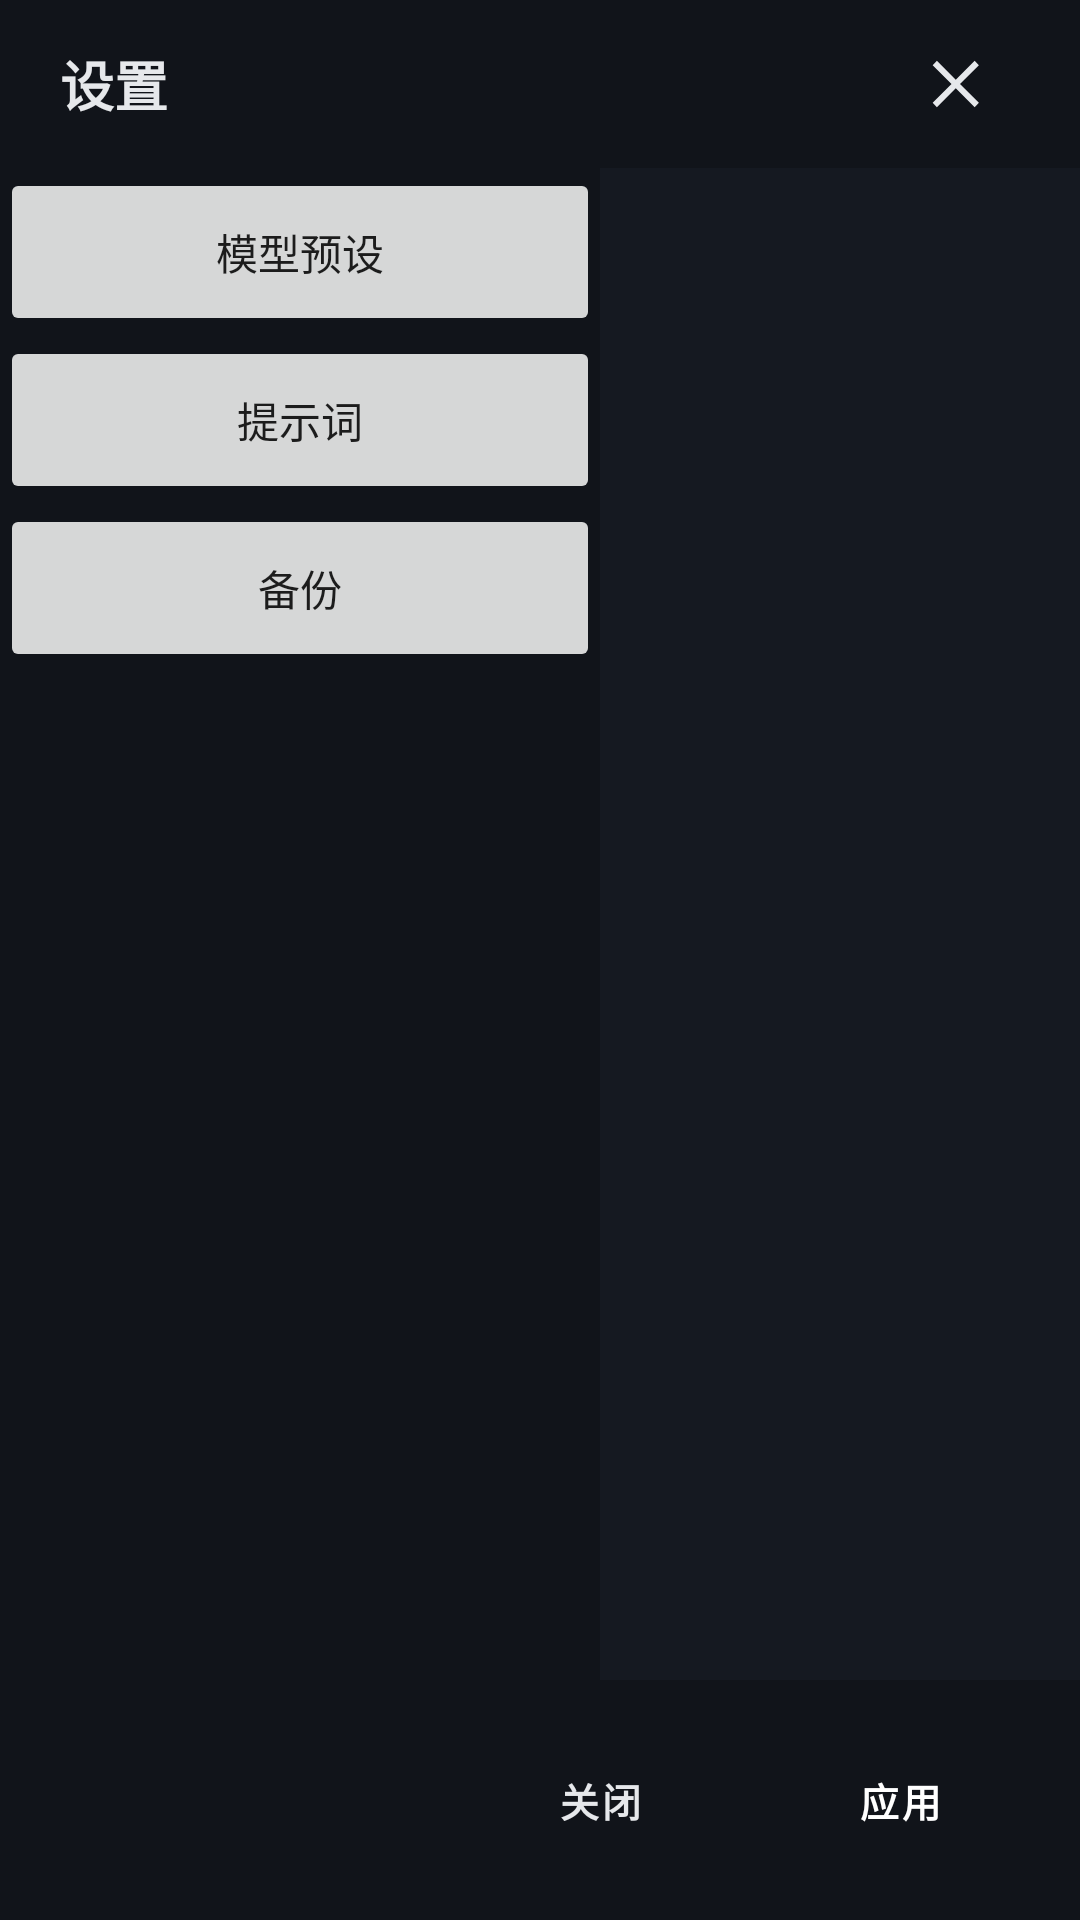

This screen was rendered from an Android layout file. Write that file and the resources it references.
<!-- AndroidManifest.xml: application theme AppTheme.EdgeToEdge -->
<!-- res/layout/dialog_settings.xml -->
<?xml version="1.0" encoding="utf-8"?>
<androidx.constraintlayout.widget.ConstraintLayout
    xmlns:android="http://schemas.android.com/apk/res/android"
    xmlns:app="http://schemas.android.com/apk/res-auto"
    android:layout_width="match_parent"
    android:layout_height="match_parent"
    android:background="@color/panel">

    <LinearLayout
        android:id="@+id/settingsHeader"
        android:layout_width="match_parent"
        android:layout_height="56dp"
        android:orientation="horizontal"
        android:background="@color/panel_dark_transparent"
        android:paddingHorizontal="20dp"
        android:gravity="center_vertical"
        app:layout_constraintTop_toTopOf="parent">

        <TextView
            android:layout_width="0dp"
            android:layout_height="wrap_content"
            android:layout_weight="1"
            android:text="设置"
            android:textSize="18sp"
            android:textStyle="bold"
            android:textColor="@color/fg"/>

        <ImageButton
            android:id="@+id/btnCloseSettings"
            android:layout_width="40dp"
            android:layout_height="40dp"
            android:src="@drawable/ic_close"
            android:background="?attr/selectableItemBackgroundBorderless"
            android:tint="@color/fg"/>
    </LinearLayout>

    <LinearLayout
        android:id="@+id/settingsContent"
        android:layout_width="match_parent"
        android:layout_height="0dp"
        android:orientation="horizontal"
        app:layout_constraintTop_toBottomOf="@id/settingsHeader"
        app:layout_constraintBottom_toTopOf="@id/settingsFooter">

        <LinearLayout
            android:id="@+id/settingsTabs"
            android:layout_width="200dp"
            android:layout_height="match_parent"
            android:orientation="vertical"
            android:background="@color/panel_dark_transparent">

            <Button
                android:id="@+id/tabModels"
                android:layout_width="match_parent"
                android:layout_height="56dp"
                android:text="模型预设"
                style="@style/SettingsTab"
                android:stateListAnimator="@null"/>

            <Button
                android:id="@+id/tabPrompts"
                android:layout_width="match_parent"
                android:layout_height="56dp"
                android:text="提示词"
                style="@style/SettingsTab"
                android:stateListAnimator="@null"/>

            <Button
                android:id="@+id/tabBackup"
                android:layout_width="match_parent"
                android:layout_height="56dp"
                android:text="备份"
                style="@style/SettingsTab"
                android:stateListAnimator="@null"/>
        </LinearLayout>

        <FrameLayout
            android:id="@+id/settingsPaneContainer"
            android:layout_width="0dp"
            android:layout_height="match_parent"
            android:layout_weight="1"/>
    </LinearLayout>

    <LinearLayout
        android:id="@+id/settingsFooter"
        android:layout_width="match_parent"
        android:layout_height="wrap_content"
        android:orientation="horizontal"
        android:background="@color/panel_dark_transparent"
        android:padding="16dp"
        android:gravity="end"
        app:layout_constraintBottom_toBottomOf="parent">

        <Button
            android:id="@+id/btnCancelSettings"
            android:layout_width="wrap_content"
            android:layout_height="48dp"
            android:text="关闭"
            style="@style/ButtonNormal"
            android:layout_marginEnd="12dp"/>

        <Button
            android:id="@+id/btnApplySettings"
            android:layout_width="wrap_content"
            android:layout_height="48dp"
            android:text="应用"
            style="@style/ButtonPrimary"/>
    </LinearLayout>
</androidx.constraintlayout.widget.ConstraintLayout>
<!-- resources referenced by this layout -->
<resources>
  <color name="fg">#e6e8eb</color>
  <color name="panel">#151921</color>
  <color name="panel_dark_transparent">#33000000</color>
  <!-- drawable ic_close (drawable) -->
  <?xml version="1.0" encoding="utf-8"?>
  <vector xmlns:android="http://schemas.android.com/apk/res/android"
      android:width="24dp"
      android:height="24dp"
      android:viewportWidth="24"
      android:viewportHeight="24">
      <path
          android:fillColor="@android:color/white"
          android:pathData="M18.3,5.71L12,12l6.3,6.29-1.41,1.42L10.59,13.41 4.3,19.71 2.89,18.29 9.17,12 2.89,5.71 4.3,4.29 10.59,10.59 16.89,4.29z"/>
  </vector>
  <style name="ButtonNormal" parent="ButtonBase">
          <item name="backgroundTint">@color/panel</item>
          <item name="android:textColor">@color/fg</item>
          <item name="strokeColor">@color/border</item>
          <item name="strokeWidth">1dp</item>
      </style>
  <style name="ButtonPrimary" parent="ButtonBase">
          <item name="backgroundTint">@color/accent2</item>
          <item name="android:textColor">@android:color/white</item>
      </style>
  <style name="AppTheme.EdgeToEdge" parent="AppTheme">
          <item name="android:statusBarColor">@android:color/transparent</item>
          <item name="android:navigationBarColor">@android:color/transparent</item>
          <item name="android:windowDrawsSystemBarBackgrounds">true</item>
          <item name="android:enforceNavigationBarContrast">false</item>
          <item name="android:windowLayoutInDisplayCutoutMode">shortEdges</item>
      </style>
  <style name="ButtonBase" parent="Widget.MaterialComponents.Button">
          <item name="android:textSize">13sp</item>
          <item name="android:textStyle">bold</item>
          <item name="android:textAllCaps">false</item>
          <item name="cornerRadius">8dp</item>
          <item name="android:minHeight">40dp</item>
          <item name="android:paddingHorizontal">16dp</item>
      </style>
  <color name="border">#1f2937</color>
  <color name="accent2">#60a5fa</color>
  <style name="AppTheme" parent="Theme.MaterialComponents.DayNight.NoActionBar">
          <item name="colorPrimary">@color/accent2</item>
          <item name="colorPrimaryDark">@color/bg</item>
          <item name="colorAccent">@color/accent</item>
          <item name="android:windowBackground">@color/bg</item>
          <item name="android:statusBarColor">@color/bg</item>
          <item name="android:navigationBarColor">@color/bg</item>
          <item name="android:windowLightStatusBar">false</item>
          <item name="materialButtonStyle">@style/ButtonBase</item>
      </style>
  <color name="bg">#0a0e14</color>
  <color name="accent">#fbbf24</color>
</resources>
